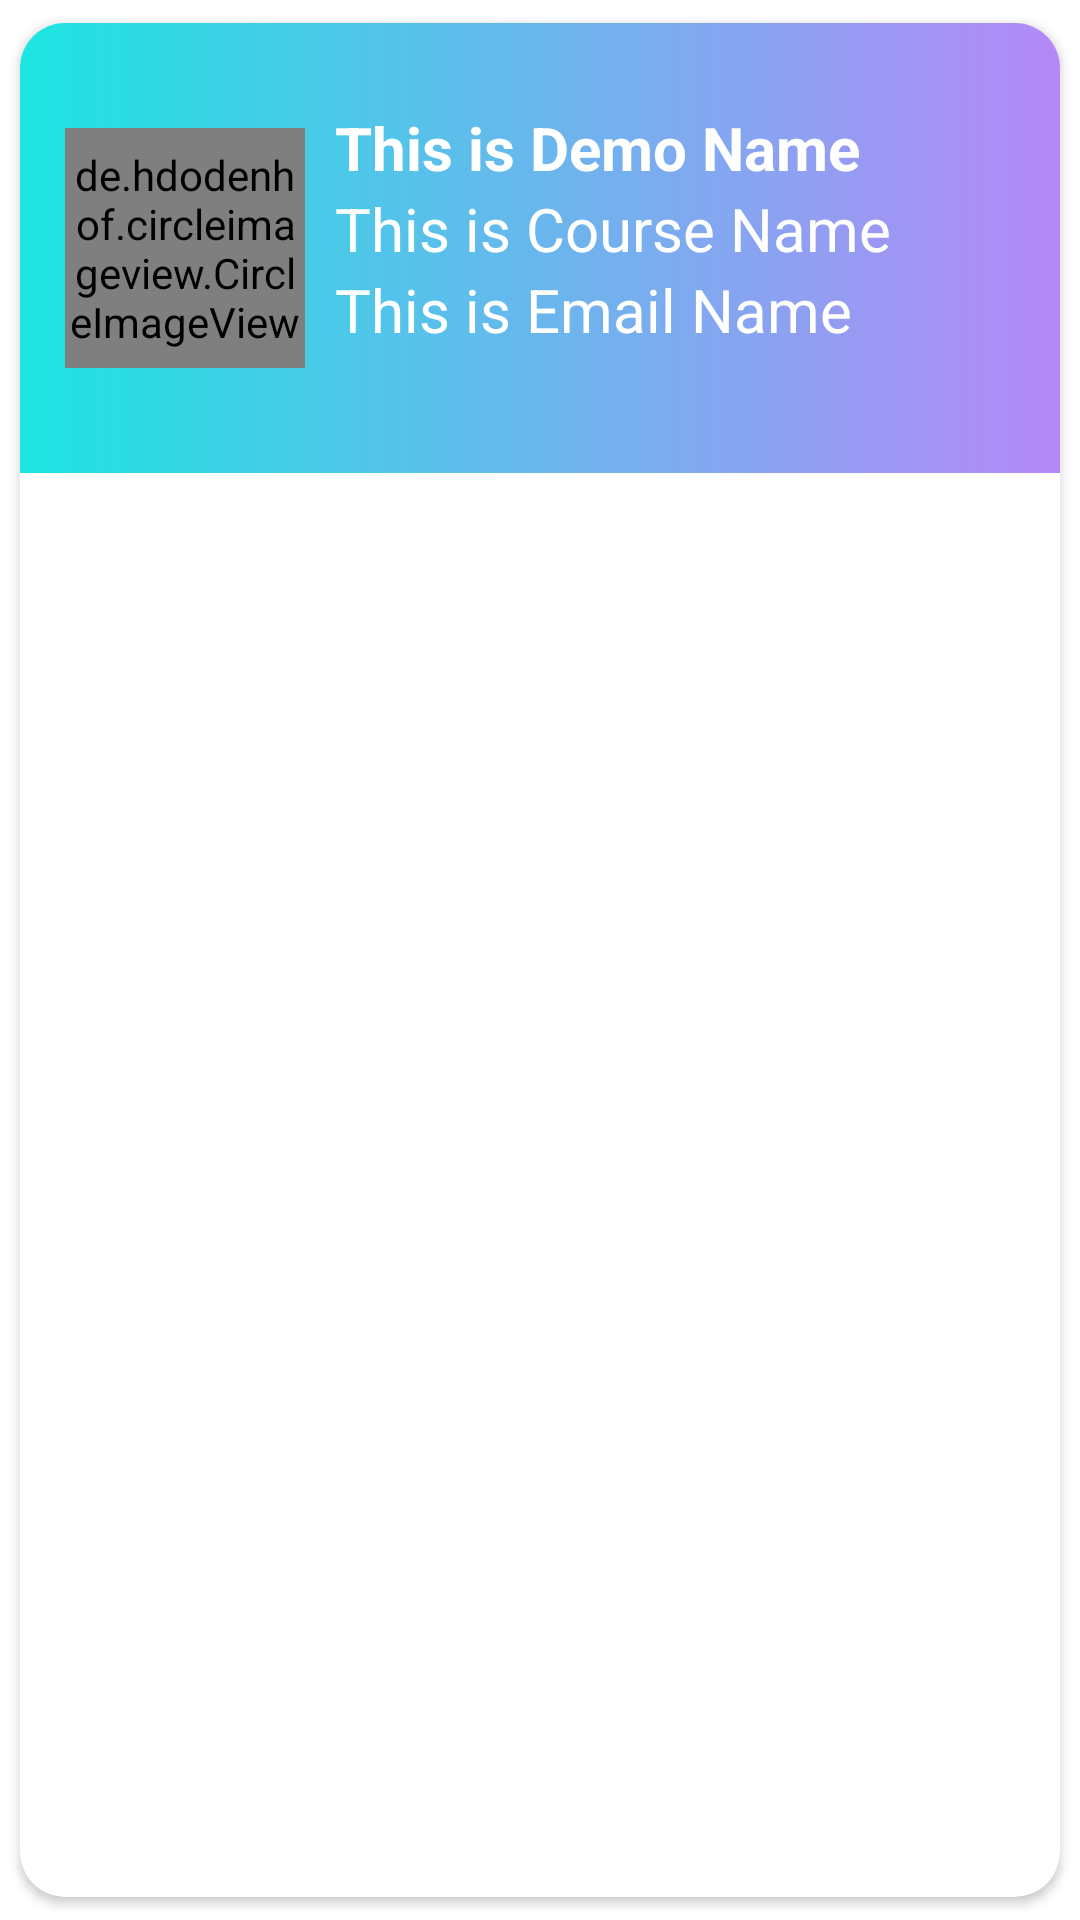

The Android layout XML behind this screen, and the referenced resources:
<!-- AndroidManifest.xml: application theme Theme.FireHotel -->
<!-- res/layout/singlerow.xml -->
<?xml version="1.0" encoding="utf-8"?>
<androidx.cardview.widget.CardView xmlns:android="http://schemas.android.com/apk/res/android"
    android:layout_width="match_parent"
    android:layout_height="wrap_content"
    xmlns:app="http://schemas.android.com/apk/res-auto"


    app:cardCornerRadius="15dp"
    app:cardElevation="2dp"
    android:layout_marginBottom="1dp"
    app:cardUseCompatPadding="true">

    <RelativeLayout
        android:layout_width="match_parent"
        android:layout_height="150dp"
        android:background="@drawable/bgcolor"
        android:padding="15dp">

        <de.hdodenhof.circleimageview.CircleImageView
            android:id="@+id/img1"
            android:layout_width="80dp"
            android:layout_height="80dp"
            android:layout_centerVertical="true"
            android:src="@mipmap/ic_launcher"
            app:civ_border_color="#FF000000"
            app:civ_border_width="2dp" />

        <TextView
            android:id="@+id/nametext"
            android:layout_width="match_parent"
            android:layout_height="wrap_content"
            android:layout_marginTop="13dp"
            android:layout_marginLeft="10dp"
            android:layout_toRightOf="@id/img1"
            android:text="This is Demo Name"
            android:textColor="@color/white"
            android:textSize="20sp"
            android:textStyle="bold" />

        <TextView
            android:id="@+id/areatext"
            android:layout_width="match_parent"
            android:layout_height="wrap_content"
            android:layout_below="@id/nametext"
            android:layout_marginLeft="10dp"
            android:layout_toRightOf="@id/img1"
            android:text="This is Course Name"
            android:textColor="@color/white"
            android:textSize="20sp" />

        <TextView
            android:id="@+id/costtext"
            android:layout_width="match_parent"
            android:layout_height="wrap_content"
            android:layout_below="@id/areatext"
            android:layout_marginLeft="10dp"
            android:layout_toRightOf="@id/img1"
            android:text="This is Email Name"
            android:textColor="@color/white"
            android:textSize="20sp" />

    </RelativeLayout>

</androidx.cardview.widget.CardView>


<!-- resources referenced by this layout -->
<resources>
  <!-- drawable bgcolor (drawable) -->
  <?xml version="1.0" encoding="utf-8"?>
  <shape xmlns:android="http://schemas.android.com/apk/res/android">
      <gradient
          android:startColor="#1DE5E2"
          android:endColor="#B588F7">
  
      </gradient>
  </shape>
  <style name="Theme.FireHotel" parent="Theme.MaterialComponents.DayNight.DarkActionBar">
          
          <item name="colorPrimary">@color/purple_500</item>
          <item name="colorPrimaryVariant">@color/purple_700</item>
          <item name="colorOnPrimary">@color/white</item>
          
          <item name="colorSecondary">@color/teal_200</item>
          <item name="colorSecondaryVariant">@color/teal_700</item>
          <item name="colorOnSecondary">@color/black</item>
          
          <item name="android:statusBarColor" tools:targetApi="l">?attr/colorPrimaryVariant</item>
          
          <item name="windowActionBar">false</item>
          <item name="windowNoTitle">true</item>
  
          <item name="drawerArrowStyle">@style/DrawerArrowStyle</item>
  
      </style>
  <style name="DrawerArrowStyle" parent="Widget.AppCompat.DrawerArrowToggle">
          <item name="spinBars">true</item>
          <item name="color">@android:color/white</item>
      </style>
  <!-- not gathered from this repository: default colours our renderer supplied (Android Studio template values) -->
  <color name="purple_500">#FF6200EE</color>
  <color name="purple_700">#FF3700B3</color>
  <color name="teal_200">#FF03DAC5</color>
  <color name="teal_700">#FF018786</color>
  <color name="black">#FF000000</color>
  <color name="white">#FFFFFFFF</color>
</resources>
